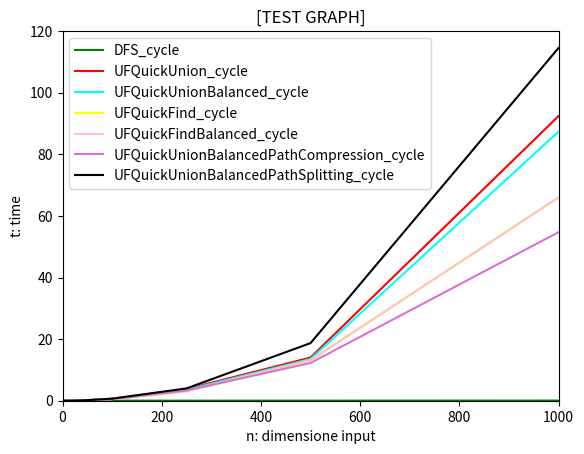

Write Python code to recreate this figure.
import matplotlib.pyplot as plt


if __name__ == "__main__":
    #x: dim_input (n)
    dim=[5,10,25,50,100,250,500,1000]

    #y: time (t): (cycle/NOcycle)
        
        #y: time (t) cycle
    DFS_cycle = [0.01562037467956543, 0.015618228912353515, 0.015624876022338868, 0.01562283992767334, 0.016563045978546142, 0.01999977970123291, 0.02471842670440674, 0.051452561378479006]
    UFQuickUnion_cycle = [0.0, 0.015649080276489258, 0.03136491775512695, 0.20317864418029785, 0.6406698226928711, 3.781280279159546, 14.015471935272217, 92.42085814476013]
    UFQuickUnionBalanced_cycle = [0.015648365020751953, 0.015625, 0.03125262260437012, 0.1562213897705078, 0.6562447547912598, 3.5155885219573975, 13.531162738800049, 87.35833811759949]
    UFQuickFind_cycle = [0.015626907348632812, 0.015691757202148438, 0.04678988456726074, 0.14066839218139648, 0.5155961513519287, 3.078091621398926, 13.109158754348755, 66.01486849784851]
    UFQuickFindBalanced_cycle = [0.015626907348632812, 0.015691757202148438, 0.04678988456726074, 0.14066839218139648, 0.5155961513519287, 3.078091621398926, 13.109158754348755, 66.01486849784851]
    UFQuickUnionBalancedPathCompression_cycle = [0.015633106231689453, 0.015561103820800781, 0.04687094688415527, 0.0937643051147461, 0.5313243865966797, 3.312462568283081, 12.249871492385864, 54.726999282836914]
    UFQuickUnionBalancedPathSplitting_cycle = [0.015594959259033203, 0.015709400177001953, 0.0467686653137207, 0.1874847412109375, 0.6718826293945312, 3.9999582767486572, 18.702922821044922, 114.52999186515808]
    
        #y: time (t) NOcycle
    #DFS_withoutcycle = [0.024999666213989257, 0.0249997615814209, 0.027499656677246093, 0.026562318801879883, 0.027343425750732422, 0.02987466239929199, 0.030843364715576173, 0.036734040975570675]
    #UFQuickUnion_withoutcycle = [0.015596628189086914, 0.031248092651367188, 0.06250190734863281, 0.18752026557922363, 0.6718723773956299, 3.640585422515869, 15.734201431274414, 82.17096638679504]
    #UFQuickUnionBalanced_withoutcycle = [0.015626192092895508, 0.03125119209289551, 0.06249713897705078, 0.17189979553222656, 0.593775749206543, 3.5155866146087646, 15.484203815460205, 78.96497392654419]    
    #UFQuickFind_withoutcycle = [0.015622377395629883, 0.031280517578125, 0.04687166213989258, 0.1562204360961914, 0.5468676090240479, 3.203089475631714, 13.765474081039429, 67.98355770111084]
    #UFQuickFindBalanced_withoutcycle = [0.03124833106994629, 0.031217336654663086, 0.06250214576721191, 0.1249990463256836, 0.49999260902404785, 3.1405911445617676, 13.718598365783691, 65.84312272071838]
    #UFQuickUnionBalancedPathCompression_withoutcycle = [0.015625715255737305, 0.03125262260437012, 0.04690408706665039, 0.1405956745147705, 0.49996304512023926, 3.2655863761901855, 11.640526056289673, 55.04442286491394]
    #UFQuickUnionBalancedPathSplitting_withoutcycle = [0.031275272369384766, 0.03127884864807129, 0.04687690734863281, 0.1874990463256836, 0.7031166553497314, 4.0937089920043945, 21.577860593795776, 116.68628692626953]
    
    #CODE_plotting_for_cycle
    plt.plot(dim, DFS_cycle, 'green', label="DFS_cycle")
    plt.plot(dim, UFQuickUnion_cycle, 'red', label="UFQuickUnion_cycle")
    plt.plot(dim, UFQuickUnionBalanced_cycle, 'cyan', label="UFQuickUnionBalanced_cycle")
    plt.plot(dim, UFQuickFind_cycle, 'yellow', label="UFQuickFind_cycle")
    plt.plot(dim, UFQuickFindBalanced_cycle, 'pink', label="UFQuickFindBalanced_cycle")
    plt.plot(dim, UFQuickUnionBalancedPathCompression_cycle, 'orchid', label="UFQuickUnionBalancedPathCompression_cycle")
    plt.plot(dim, UFQuickUnionBalancedPathSplitting_cycle, 'black', label="UFQuickUnionBalancedPathSplitting_cycle")
    
    #CODE_plotting_for_NOcycle
    #plt.plot(dim, DFS_withoutcycle, 'green', label="DFS_withoutcycle")
    #plt.plot(dim, UFQuickUnion_withoutcycle, 'red', label="UFQuickUnion_withoutcycle")
    #plt.plot(dim, UFQuickUnionBalanced_withoutcycle, 'cyan', label="UFQuickUnionBalanced_withoutcycle")
    #plt.plot(dim, UFQuickFind_withoutcycle, 'yellow', label="UFQuickFind_withoutcycle")
    #plt.plot(dim, UFQuickFindBalanced_withoutcycle, 'pink', label="UFQuickFindBalanced_withoutcycle")
    #plt.plot(dim, UFQuickUnionBalancedPathCompression_withoutcycle, 'orchid', label="UFQuickUnionBalancedPathCompression_withoutcycle")
    #plt.plot(dim, UFQuickUnionBalancedPathSplitting_withoutcycle, 'black', label="UFQuickUnionBalancedPathSplitting_withoutcycle")

    plt.xlim(0, 1000)
    plt.ylim(0, 120)
    plt.xlabel('n: dimensione input')
    plt.ylabel('t: time')
    plt.title('[TEST GRAPH]')
    plt.legend(loc="upper left")
    plt.show()

